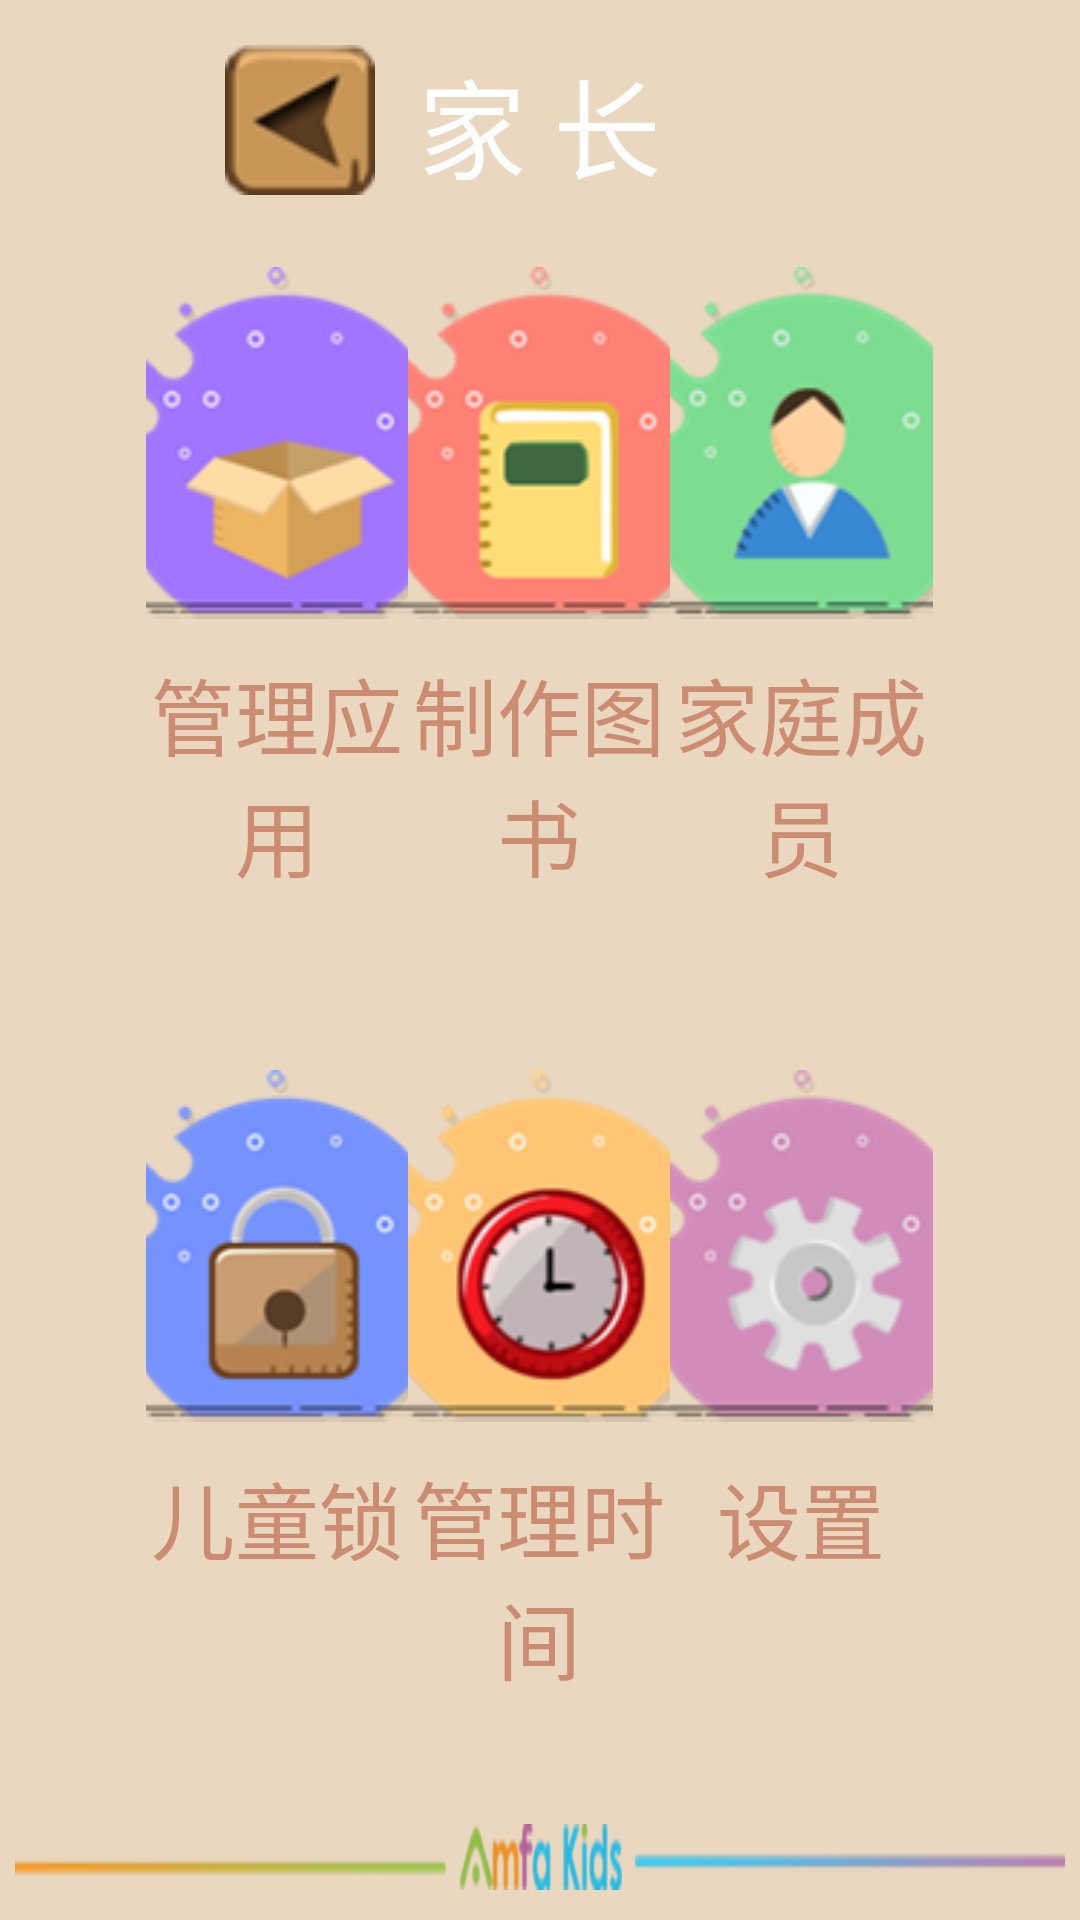

The Android layout XML behind this screen, and the referenced resources:
<!-- AndroidManifest.xml: application theme Theme.AppCompat.Light.NoActionBar -->
<!-- res/layout/activity_parent.xml -->
<?xml version="1.0" encoding="utf-8"?>

<LinearLayout xmlns:android="http://schemas.android.com/apk/res/android"
    android:layout_width="match_parent"
    android:layout_height="match_parent"
    android:orientation="vertical"
    android:paddingLeft="5dp"
    android:paddingRight="5dp"
    android:background="@color/parent_background">
    <RelativeLayout
        android:layout_width="match_parent"
        android:layout_height="wrap_content"
        android:background="@drawable/parent_title"
        android:layout_marginLeft="30dp"
        android:layout_marginRight="30dp"
        android:layout_marginTop="10dp"
        android:paddingTop="5dp"
        android:paddingBottom="5dp">
        <Button
            android:id="@+id/back_button"
            android:layout_width="50dp"
            android:layout_height="50dp"
            android:background="@drawable/parent_back"
            android:layout_marginLeft="40dp"
            />
        <TextView
            android:layout_width="wrap_content"
            android:layout_height="wrap_content"
            android:text="家 长"
            android:textSize="36sp"
            android:textColor="@color/white"
            android:gravity="center"
            android:layout_gravity="center"
            android:layout_centerVertical="true"
            android:layout_centerHorizontal="true"/>
    </RelativeLayout>
    <LinearLayout
        android:layout_width="match_parent"
        android:layout_height="0dp"
        android:layout_weight="1"
        android:orientation="vertical">
        <LinearLayout
            android:layout_width="match_parent"
            android:layout_height="0dp"
            android:layout_weight="1"
            android:orientation="horizontal">
            <LinearLayout
                android:layout_width="0dp"
                android:layout_height="match_parent"
                android:layout_weight="1"></LinearLayout>
            <LinearLayout
                android:id="@+id/application_layout"
                android:layout_width="0dp"
                android:layout_height="match_parent"
                android:layout_weight="2"
                android:orientation="vertical"
                android:paddingTop="10dp"
                >
                <ImageView
                    android:layout_width="130dp"
                    android:layout_height="130dp"
                    android:scaleType="fitCenter"
                    android:src="@drawable/parent_application"
                    android:layout_gravity="center"/>
                <TextView
                    android:layout_width="match_parent"
                    android:layout_height="wrap_content"
                    android:gravity="center"
                    android:textSize="@dimen/parent_text_size"
                    android:text="管理应用"
                    android:textColor="@color/parent_text"
                    android:layout_marginTop="5dp"/>
            </LinearLayout>
            <LinearLayout
                android:id="@+id/book_layout"
                android:layout_width="0dp"
                android:layout_height="match_parent"
                android:layout_weight="2"
                android:orientation="vertical"
                android:paddingTop="10dp"
                >
                <ImageView
                    android:layout_width="130dp"
                    android:layout_height="130dp"
                    android:scaleType="fitCenter"
                    android:src="@drawable/parent_makebook"
                    android:layout_gravity="center"/>
                <TextView
                    android:layout_width="match_parent"
                    android:layout_height="wrap_content"
                    android:gravity="center"
                    android:textSize="@dimen/parent_text_size"
                    android:text="制作图书"
                    android:textColor="@color/parent_text"
                    android:layout_marginTop="5dp"/>
            </LinearLayout>
            <LinearLayout
                android:id="@+id/member_layout"
                android:layout_width="0dp"
                android:layout_height="match_parent"
                android:layout_weight="2"
                android:orientation="vertical"
                android:paddingTop="10dp"
                >
                <ImageView
                    android:layout_width="130dp"
                    android:layout_height="130dp"
                    android:scaleType="fitCenter"
                    android:src="@drawable/parent_member"
                    android:layout_gravity="center"/>
                <TextView
                    android:layout_width="match_parent"
                    android:layout_height="wrap_content"
                    android:gravity="center"
                    android:textSize="@dimen/parent_text_size"
                    android:text="家庭成员"
                    android:textColor="@color/parent_text"
                    android:layout_marginTop="5dp"/>
            </LinearLayout>
            <LinearLayout
                android:layout_width="0dp"
                android:layout_height="match_parent"
                android:layout_weight="1"></LinearLayout>
        </LinearLayout>
        <LinearLayout
            android:layout_width="match_parent"
            android:layout_height="0dp"
            android:layout_weight="1"
            android:orientation="horizontal">
            <LinearLayout
                android:layout_width="0dp"
                android:layout_height="match_parent"
                android:layout_weight="1"></LinearLayout>
            <LinearLayout
                android:id="@+id/lock_layout"
                android:layout_width="0dp"
                android:layout_height="match_parent"
                android:layout_weight="2"
                android:orientation="vertical"
                android:paddingTop="10dp"
                >
                <ImageView
                    android:layout_width="130dp"
                    android:layout_height="130dp"
                    android:scaleType="fitCenter"
                    android:src="@drawable/parent_lock"
                    android:layout_gravity="center"/>
                <TextView
                    android:layout_width="match_parent"
                    android:layout_height="wrap_content"
                    android:gravity="center"
                    android:textSize="@dimen/parent_text_size"
                    android:text="儿童锁"
                    android:textColor="@color/parent_text"
                    android:layout_marginTop="5dp"/>
            </LinearLayout>
            <LinearLayout
                android:id="@+id/time_layout"
                android:layout_width="0dp"
                android:layout_height="match_parent"
                android:layout_weight="2"
                android:orientation="vertical"
                android:paddingTop="10dp"
                >
                <ImageView
                    android:layout_width="130dp"
                    android:layout_height="130dp"
                    android:scaleType="fitCenter"
                    android:src="@drawable/parent_time"
                    android:layout_gravity="center"/>
                <TextView
                    android:layout_width="match_parent"
                    android:layout_height="wrap_content"
                    android:gravity="center"
                    android:textSize="@dimen/parent_text_size"
                    android:text="管理时间"
                    android:textColor="@color/parent_text"
                    android:layout_marginTop="5dp"/>
            </LinearLayout>
            <LinearLayout
                android:id="@+id/setting_layout"
                android:layout_width="0dp"
                android:layout_height="match_parent"
                android:layout_weight="2"
                android:orientation="vertical"
                android:paddingTop="10dp"
                >
                <ImageView
                    android:layout_width="130dp"
                    android:layout_height="130dp"
                    android:scaleType="fitCenter"
                    android:src="@drawable/parent_setting"
                    android:layout_gravity="center"/>
                <TextView
                    android:layout_width="match_parent"
                    android:layout_height="wrap_content"
                    android:gravity="center"
                    android:textSize="@dimen/parent_text_size"
                    android:text="设置"
                    android:textColor="@color/parent_text"
                    android:layout_marginTop="5dp"/>
            </LinearLayout>
            <LinearLayout
                android:layout_width="0dp"
                android:layout_height="match_parent"
                android:layout_weight="1"></LinearLayout>
        </LinearLayout>
    </LinearLayout>
    <RelativeLayout
        android:layout_width="match_parent"
        android:layout_height="22dp"
        android:background="@drawable/back_logo"
        android:layout_marginBottom="10dp">

    </RelativeLayout>


</LinearLayout>
<!-- resources referenced by this layout -->
<resources>
  <color name="parent_background">#E9D7BF</color>
  <color name="parent_text">#CC8C71</color>
  <color name="white">#fff</color>
  <dimen name="parent_text_size">28sp</dimen>
  <!-- drawable back_logo: png bitmap (drawable-mdpi, 6450 bytes) -->
  <!-- drawable parent_application: png bitmap (drawable-mdpi, 11358 bytes) -->
  <!-- drawable parent_back: png bitmap (drawable-mdpi, 2448 bytes) -->
  <!-- drawable parent_lock: png bitmap (drawable-mdpi, 11909 bytes) -->
  <!-- drawable parent_makebook: png bitmap (drawable-mdpi, 10296 bytes) -->
  <!-- drawable parent_member: png bitmap (drawable-mdpi, 11607 bytes) -->
  <!-- drawable parent_setting: png bitmap (drawable-mdpi, 12656 bytes) -->
  <!-- drawable parent_time: png bitmap (drawable-mdpi, 15780 bytes) -->
</resources>
